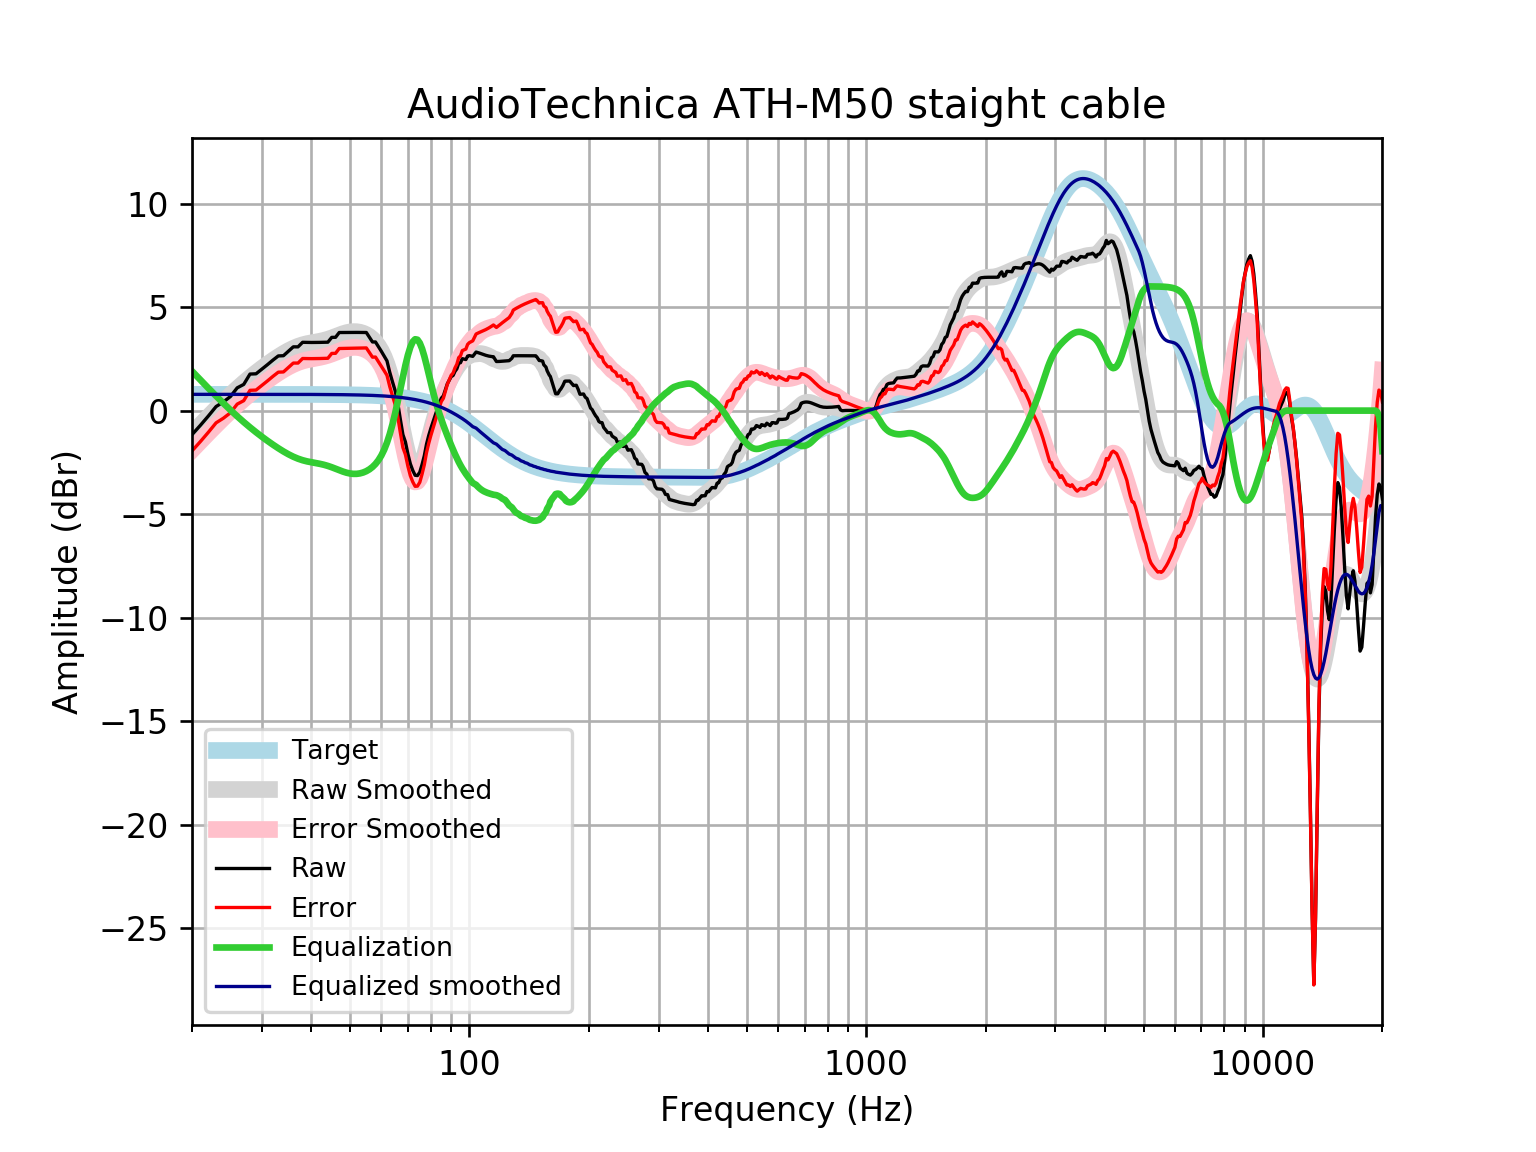

The table this chart was drawn from, first rows:
frequency, raw, error, smoothed, error_smoothed, equalization, equalized_raw, equalized_smoothed, target
20, -1.161, -1.947, -1.119, -1.905, 1.905, 0.7444, 0.7859, 0.7859
21, -0.7087, -1.495, -0.695, -1.481, 1.481, 0.7722, 0.7859, 0.7859
22, -0.2565, -1.042, -0.2951, -1.081, 1.081, 0.8245, 0.7859, 0.7858
23, 0.196, -0.5898, 0.08038, -0.7054, 0.7054, 0.9014, 0.7858, 0.7858
24, 0.4206, -0.3652, 0.4316, -0.3542, 0.3542, 0.7748, 0.7858, 0.7858
25, 0.6815, -0.1042, 0.7579, -0.02779, 0.02779, 0.7093, 0.7857, 0.7857
26, 1.1, 0.3139, 1.06, 0.2742, -0.2742, 0.8254, 0.7857, 0.7857
27, 1.265, 0.4797, 1.338, 0.5524, -0.5524, 0.7129, 0.7856, 0.7856
28, 1.765, 0.9799, 1.594, 0.8081, -0.8081, 0.9572, 0.7855, 0.7855
29, 1.778, 0.9922, 1.829, 1.043, -1.043, 0.7344, 0.7854, 0.7854
30, 2.001, 1.216, 2.045, 1.26, -1.26, 0.741, 0.7852, 0.7852
31, 2.222, 1.437, 2.245, 1.46, -1.46, 0.762, 0.785, 0.785
32, 2.442, 1.657, 2.43, 1.645, -1.645, 0.7964, 0.7848, 0.7848
33, 2.641, 1.856, 2.6, 1.816, -1.816, 0.8249, 0.7846, 0.7846
34, 2.651, 1.867, 2.755, 1.971, -1.971, 0.6805, 0.7843, 0.7843
35, 2.87, 2.086, 2.892, 2.108, -2.108, 0.7616, 0.7839, 0.7839
36, 3.08, 2.297, 3.009, 2.226, -2.226, 0.8545, 0.7835, 0.7835
37, 3.079, 2.296, 3.104, 2.321, -2.321, 0.7578, 0.783, 0.783
38, 3.299, 2.517, 3.178, 2.396, -2.396, 0.9033, 0.7824, 0.7824
39, 3.294, 2.512, 3.234, 2.452, -2.452, 0.8415, 0.7818, 0.7818
40, 3.291, 2.51, 3.276, 2.495, -2.495, 0.796, 0.781, 0.781
41, 3.292, 2.512, 3.312, 2.532, -2.532, 0.7598, 0.7801, 0.7801
42, 3.295, 2.516, 3.349, 2.57, -2.57, 0.725, 0.7791, 0.7791
43, 3.3, 2.522, 3.393, 2.615, -2.615, 0.6847, 0.778, 0.7779
44, 3.305, 2.528, 3.447, 2.67, -2.67, 0.6346, 0.7766, 0.7766
45, 3.537, 2.762, 3.51, 2.735, -2.735, 0.8023, 0.7752, 0.7751
46, 3.541, 2.767, 3.579, 2.806, -2.806, 0.735, 0.7735, 0.7734
47, 3.771, 3, 3.648, 2.877, -2.877, 0.8944, 0.7715, 0.7715
48, 3.773, 3.004, 3.712, 2.942, -2.942, 0.831, 0.7694, 0.7694
49, 3.775, 3.008, 3.764, 2.997, -2.997, 0.7787, 0.767, 0.767
50, 3.777, 3.012, 3.799, 3.035, -3.035, 0.7418, 0.7643, 0.7642
51, 3.777, 3.016, 3.815, 3.054, -3.054, 0.7228, 0.7612, 0.7612
52, 3.776, 3.019, 3.811, 3.053, -3.053, 0.7232, 0.7579, 0.7578
53, 3.775, 3.021, 3.786, 3.032, -3.032, 0.7437, 0.7541, 0.7541
54, 3.774, 3.024, 3.739, 2.989, -2.989, 0.7851, 0.7499, 0.7499
55, 3.772, 3.027, 3.669, 2.924, -2.924, 0.8485, 0.7453, 0.7453
56, 3.544, 2.804, 3.576, 2.836, -2.836, 0.7077, 0.7402, 0.7401
57, 3.316, 2.581, 3.457, 2.723, -2.723, 0.5933, 0.7345, 0.7345
58, 3.316, 2.587, 3.306, 2.578, -2.578, 0.7376, 0.7283, 0.7283
59, 3.087, 2.366, 3.118, 2.397, -2.397, 0.6909, 0.7215, 0.7215
60, 2.866, 2.152, 2.884, 2.17, -2.17, 0.6958, 0.714, 0.714
61, 2.63, 1.925, 2.595, 1.889, -1.889, 0.7415, 0.7058, 0.7058
62, 2.403, 1.706, 2.244, 1.547, -1.547, 0.8559, 0.6969, 0.6969
63, 1.855, 1.168, 1.826, 1.139, -1.139, 0.7159, 0.6871, 0.6871
64, 1.398, 0.7211, 1.342, 0.6653, -0.6653, 0.7323, 0.6765, 0.6765
65, 0.9676, 0.3026, 0.7985, 0.1335, -0.1335, 0.8341, 0.665, 0.665
66, 0.3668, -0.2857, 0.2102, -0.4424, 0.4424, 0.8092, 0.6525, 0.6525
67, -0.4225, -1.062, -0.4018, -1.041, 1.041, 0.6182, 0.639, 0.639
68, -1.157, -1.781, -1.01, -1.634, 1.634, 0.4774, 0.6244, 0.6244
69, -1.512, -2.121, -1.582, -2.191, 2.191, 0.6787, 0.6087, 0.6087
70, -2.091, -2.682, -2.086, -2.678, 2.678, 0.587, 0.5918, 0.5918
71, -2.569, -3.143, -2.491, -3.064, 3.064, 0.4948, 0.5736, 0.5736
72, -2.886, -3.441, -2.772, -3.326, 3.326, 0.4396, 0.5541, 0.5541
73, -3.123, -3.656, -2.914, -3.447, 3.447, 0.3247, 0.5333, 0.5333
74, -3.136, -3.647, -2.913, -3.424, 3.424, 0.288, 0.511, 0.511
75, -2.977, -3.464, -2.778, -3.265, 3.265, 0.2886, 0.4873, 0.4873
76, -2.604, -3.066, -2.528, -2.99, 2.99, 0.3868, 0.462, 0.4621
77, -2.182, -2.617, -2.193, -2.628, 2.628, 0.4464, 0.4352, 0.4353
78, -1.617, -2.024, -1.803, -2.21, 2.21, 0.5927, 0.4068, 0.4068
79, -1.201, -1.578, -1.392, -1.768, 1.768, 0.5669, 0.3767, 0.3768
... 553 more rows
